The GitHub repository Tanmxy88/Rare-plant-species-Identification contains a labelled image folder "dataset" with 16 categories: Shotomuli plant, agnishikha plant, anantamul plant, apang plant, ayapan plant, bamonhati plant, basok plant, betal plant, chapalish plant, gainura plant, kalochitra plant, kalodhutura plant, kalomegh plant, punarnava plant, ramtulsi plant, sarpaghandha plant. Examples follow, each with its label.

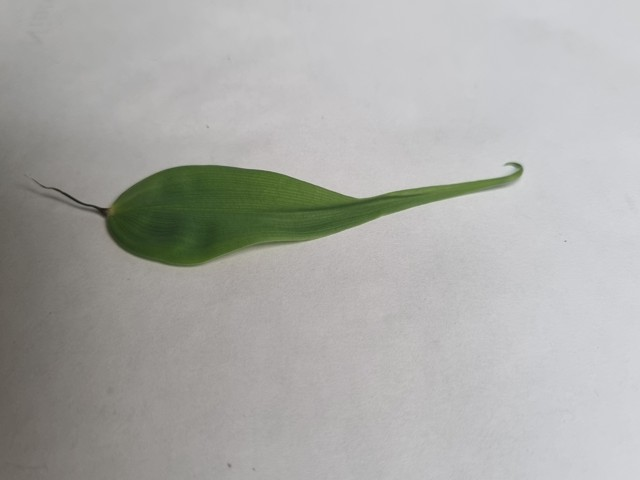
Label: agnishikha plant

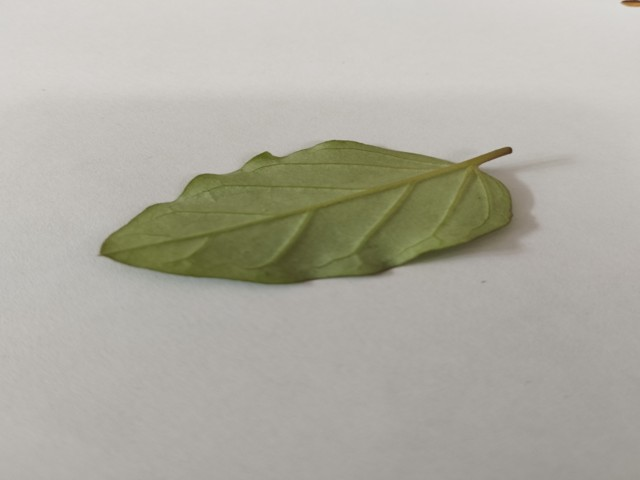
Label: punarnava plant

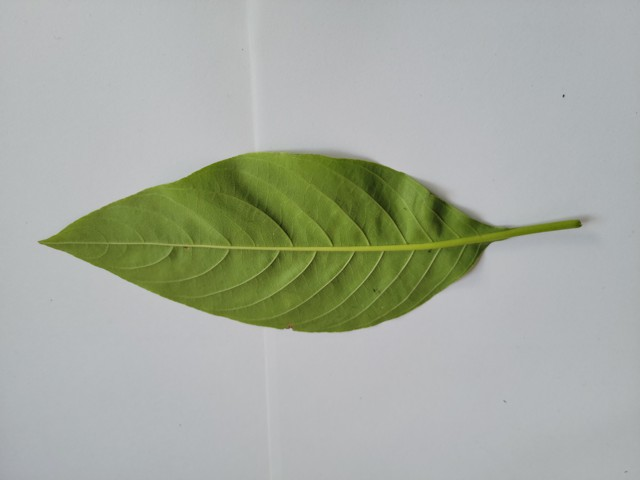
Label: basok plant

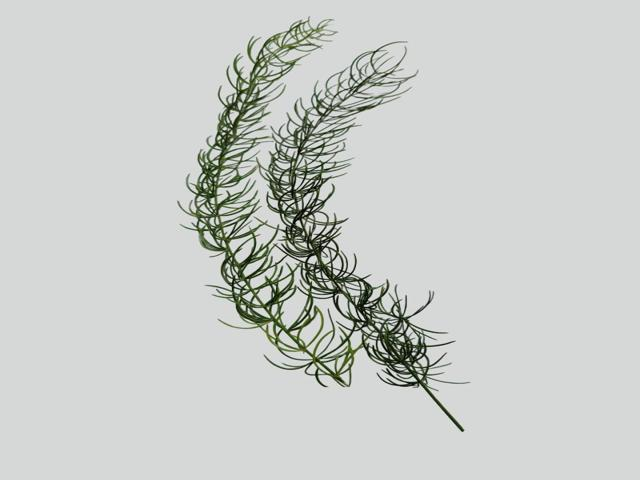
Label: Shotomuli plant

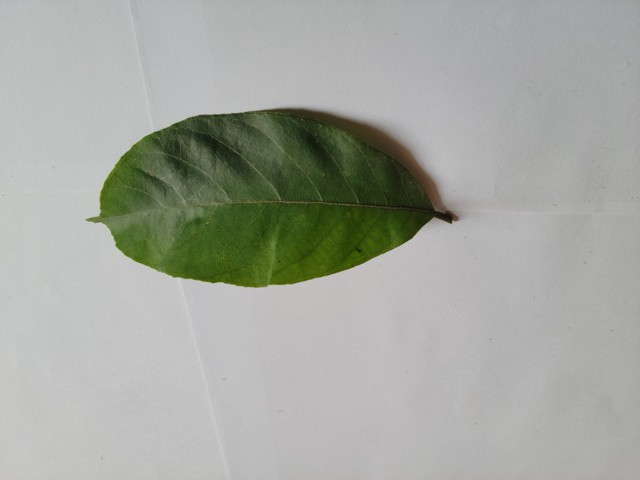
Label: chapalish plant

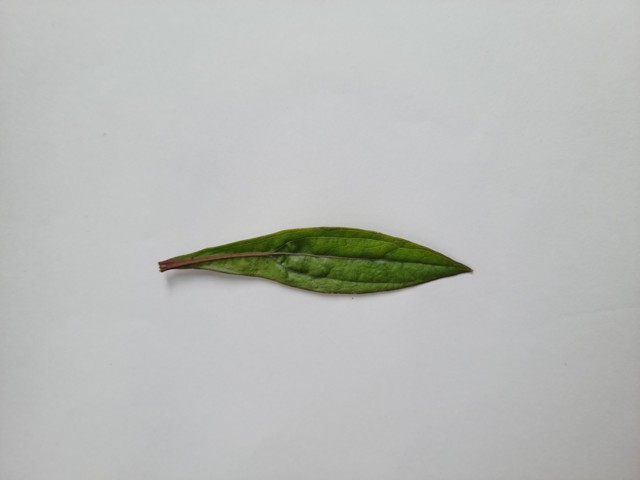
Label: ayapan plant
